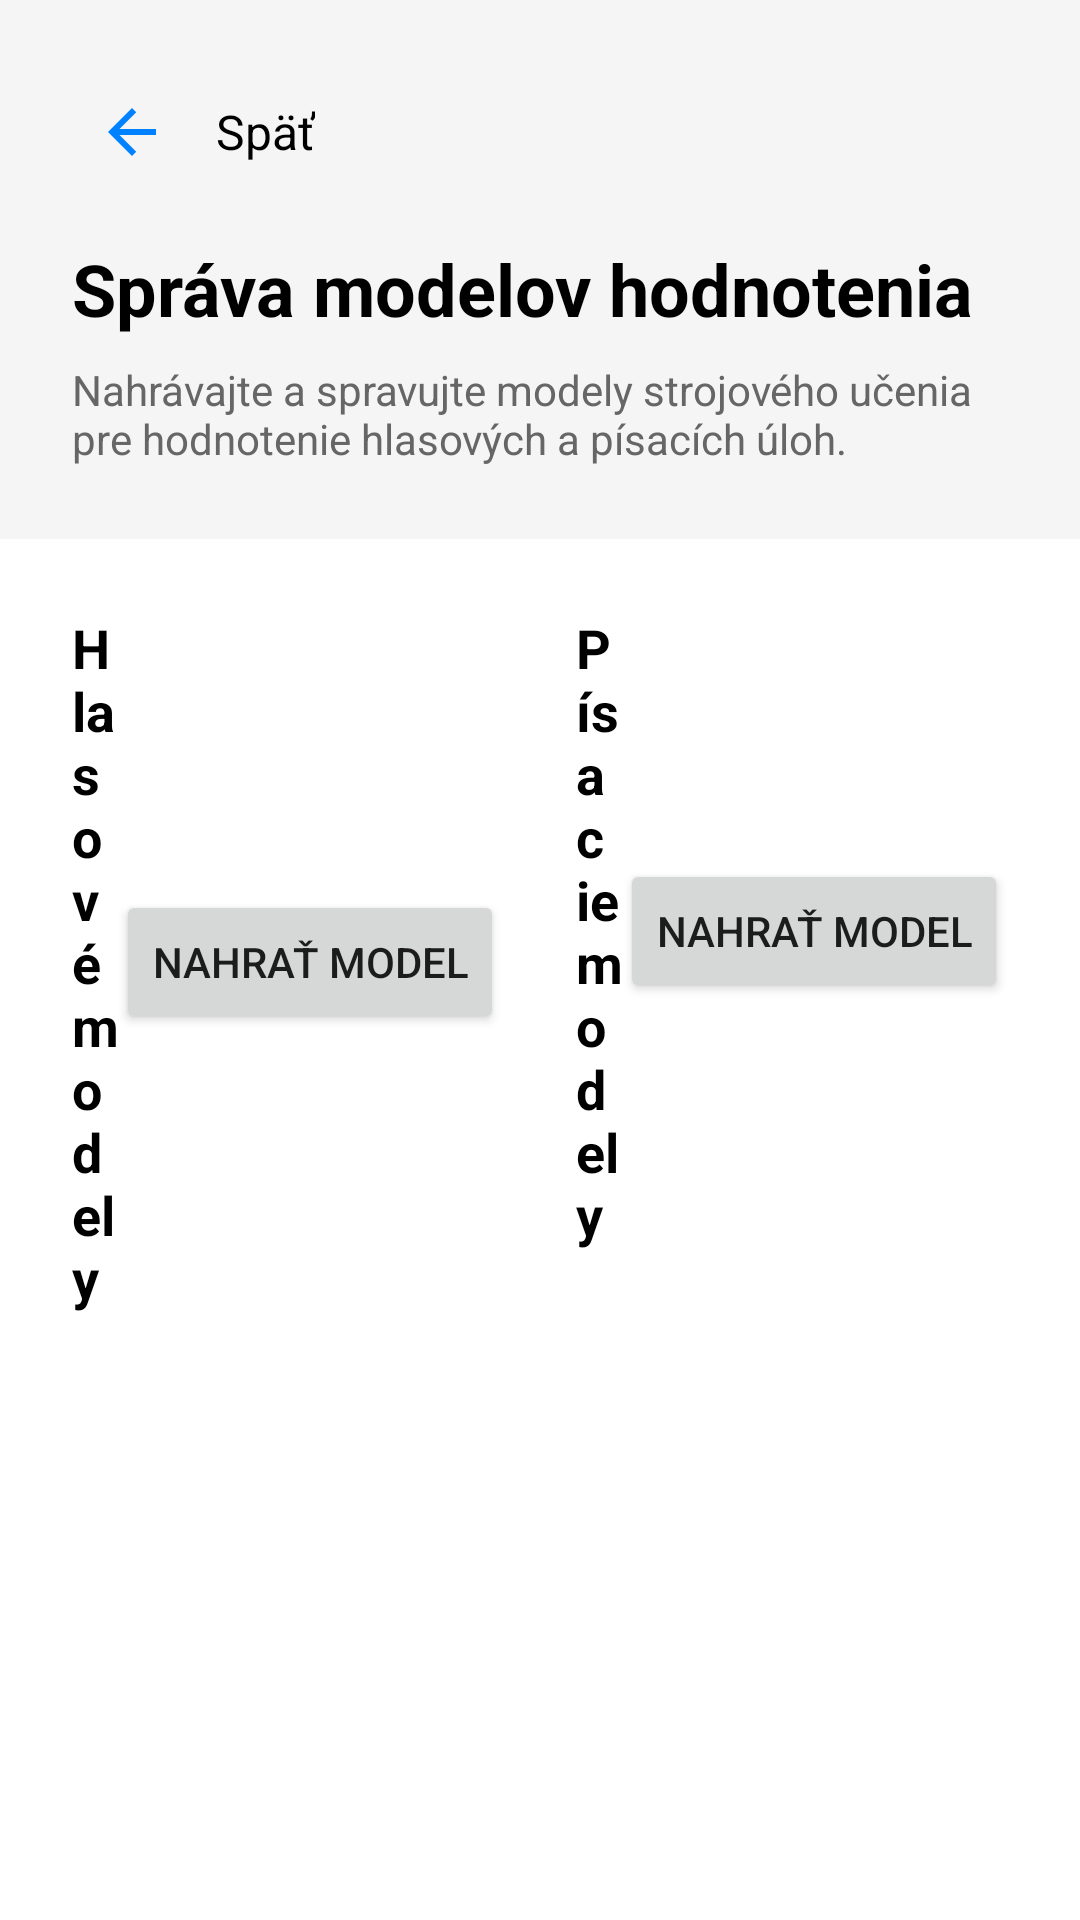

The Android layout XML behind this screen, and the referenced resources:
<!-- AndroidManifest.xml: application theme Theme.DiagnosticApp -->
<!-- res/layout/activity_model_manager.xml -->
<?xml version="1.0" encoding="utf-8"?>
<LinearLayout
    xmlns:android="http://schemas.android.com/apk/res/android"
    android:layout_width="match_parent"
    android:layout_height="match_parent"
    android:orientation="vertical"
    android:background="@android:color/white">

    
    <LinearLayout
        android:layout_width="match_parent"
        android:layout_height="wrap_content"
        android:orientation="vertical"
        android:padding="24dp"
        android:background="#F5F5F5">

        
        <LinearLayout
            android:layout_width="match_parent"
            android:layout_height="wrap_content"
            android:orientation="horizontal"
            android:gravity="center_vertical"
            android:layout_marginBottom="16dp">

            <ImageButton
                android:id="@+id/backButton"
                android:layout_width="40dp"
                android:layout_height="40dp"
                android:src="@drawable/baseline_arrow_back_24"
                android:background="?attr/selectableItemBackgroundBorderless"
                android:contentDescription="Back"/>

            <TextView
                android:layout_width="wrap_content"
                android:layout_height="wrap_content"
                android:text="Späť"
                android:textSize="16sp"
                android:textColor="@android:color/black"
                android:layout_marginStart="8dp"/>
        </LinearLayout>

        <TextView
            android:layout_width="wrap_content"
            android:layout_height="wrap_content"
            android:text="Správa modelov hodnotenia"
            android:textSize="24sp"
            android:textStyle="bold"
            android:textColor="@android:color/black"/>

        <TextView
            android:layout_width="wrap_content"
            android:layout_height="wrap_content"
            android:text="Nahrávajte a spravujte modely strojového učenia pre hodnotenie hlasových a písacích úloh."
            android:textSize="14sp"
            android:textColor="#666666"
            android:layout_marginTop="8dp"/>
    </LinearLayout>

    
    <ScrollView
        android:layout_width="match_parent"
        android:layout_height="match_parent">

        <LinearLayout
            android:layout_width="match_parent"
            android:layout_height="wrap_content"
            android:orientation="horizontal"
            android:padding="24dp">

            
            <LinearLayout
                android:layout_width="0dp"
                android:layout_height="wrap_content"
                android:layout_weight="1"
                android:orientation="vertical"
                android:layout_marginEnd="12dp">

                <LinearLayout
                    android:layout_width="match_parent"
                    android:layout_height="wrap_content"
                    android:orientation="horizontal"
                    android:gravity="center_vertical"
                    android:layout_marginBottom="16dp">

                    <TextView
                        android:layout_width="0dp"
                        android:layout_height="wrap_content"
                        android:layout_weight="1"
                        android:text="Hlasové modely"
                        android:textSize="18sp"
                        android:textStyle="bold"
                        android:textColor="@android:color/black"/>

                    <Button
                        android:id="@+id/uploadVoiceModelButton"
                        android:layout_width="wrap_content"
                        android:layout_height="wrap_content"
                        android:text="Nahrať model"/>
                </LinearLayout>

                <androidx.recyclerview.widget.RecyclerView
                    android:id="@+id/voiceModelsRecyclerView"
                    android:layout_width="match_parent"
                    android:layout_height="wrap_content"/>
            </LinearLayout>

            
            <LinearLayout
                android:layout_width="0dp"
                android:layout_height="wrap_content"
                android:layout_weight="1"
                android:orientation="vertical"
                android:layout_marginStart="12dp">

                <LinearLayout
                    android:layout_width="match_parent"
                    android:layout_height="wrap_content"
                    android:orientation="horizontal"
                    android:gravity="center_vertical"
                    android:layout_marginBottom="16dp">

                    <TextView
                        android:layout_width="0dp"
                        android:layout_height="wrap_content"
                        android:layout_weight="1"
                        android:text="Písacie modely"
                        android:textSize="18sp"
                        android:textStyle="bold"
                        android:textColor="@android:color/black"/>

                    <Button
                        android:id="@+id/uploadWritingModelButton"
                        android:layout_width="wrap_content"
                        android:layout_height="wrap_content"
                        android:text="Nahrať model"/>
                </LinearLayout>

                <androidx.recyclerview.widget.RecyclerView
                    android:id="@+id/writingModelsRecyclerView"
                    android:layout_width="match_parent"
                    android:layout_height="wrap_content"/>
            </LinearLayout>

        </LinearLayout>
    </ScrollView>

</LinearLayout>
<!-- resources referenced by this layout -->
<resources>
  <!-- drawable baseline_arrow_back_24 (drawable) -->
  <vector xmlns:android="http://schemas.android.com/apk/res/android" android:autoMirrored="true" android:height="24dp" android:tint="#0081FF" android:viewportHeight="24" android:viewportWidth="24" android:width="24dp">
        
      <path android:fillColor="@android:color/white" android:pathData="M20,11H7.83l5.59,-5.59L12,4l-8,8 8,8 1.41,-1.41L7.83,13H20v-2z"/>
      
  </vector>
  <style name="Theme.DiagnosticApp" parent="Theme.AppCompat.Light.NoActionBar">
          <item name="colorPrimary">@color/green</item>
          
  
  
      </style>
  <color name="green">#4CAF50</color>
</resources>
